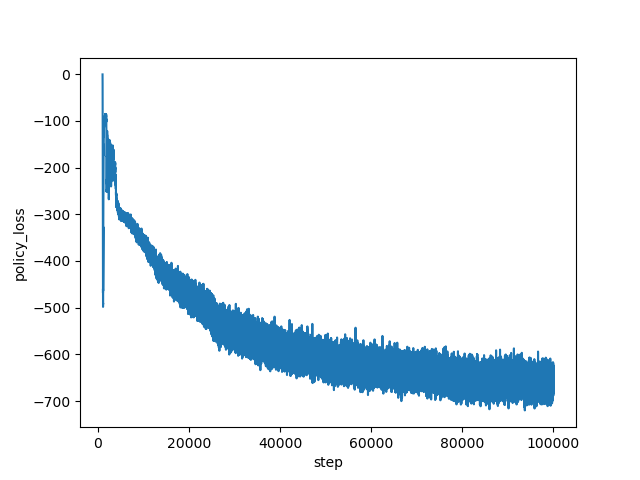

Data behind this chart, as committed beside it:
step, policy_loss
1000, -0.6083
1001, -1.205
1002, -1.832
1003, -2.584
1004, -3.409
1005, -4.479
1006, -5.657
1007, -7.157
1008, -8.872
1009, -10.7
1010, -12.9
1011, -15.48
1012, -17.97
1013, -20.73
1014, -24.19
1015, -27.54
1016, -31.51
1017, -35.46
1018, -40.2
1019, -44.79
1020, -49.93
1021, -54.76
1022, -60.33
1023, -67.34
1024, -73.14
1025, -78.81
1026, -82.69
1027, -86.7
1028, -90.88
1029, -95.35
1030, -100.3
1031, -102.5
1032, -107.6
1033, -112.2
1034, -115.9
1035, -121.3
1036, -126.2
1037, -132.7
1038, -136.8
1039, -143.1
1040, -149.9
1041, -156.6
1042, -163.6
1043, -171.4
1044, -172.3
1045, -176.9
1046, -181.3
1047, -186.8
1048, -192.8
1049, -204
1050, -209.1
1051, -218.3
1052, -223.3
1053, -229.9
1054, -235.2
1055, -238
1056, -244.7
1057, -249.3
1058, -256
1059, -263.2
... 98,940 more rows
